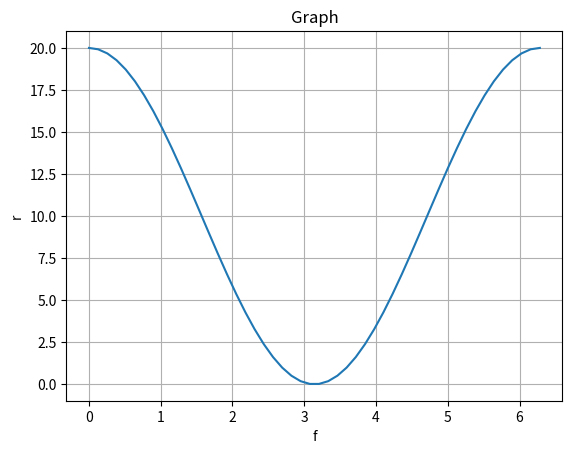

Python code for this plot:
import matplotlib.pyplot as plt
import numpy as np
import math

t = np.linspace(0, 2*math.pi)
r = 10 * (1 + np.cos(t))

plt.plot(t, r)
plt.xlabel('f')
plt.ylabel('r')
plt.title('Graph')
plt.grid(True)
plt.show()